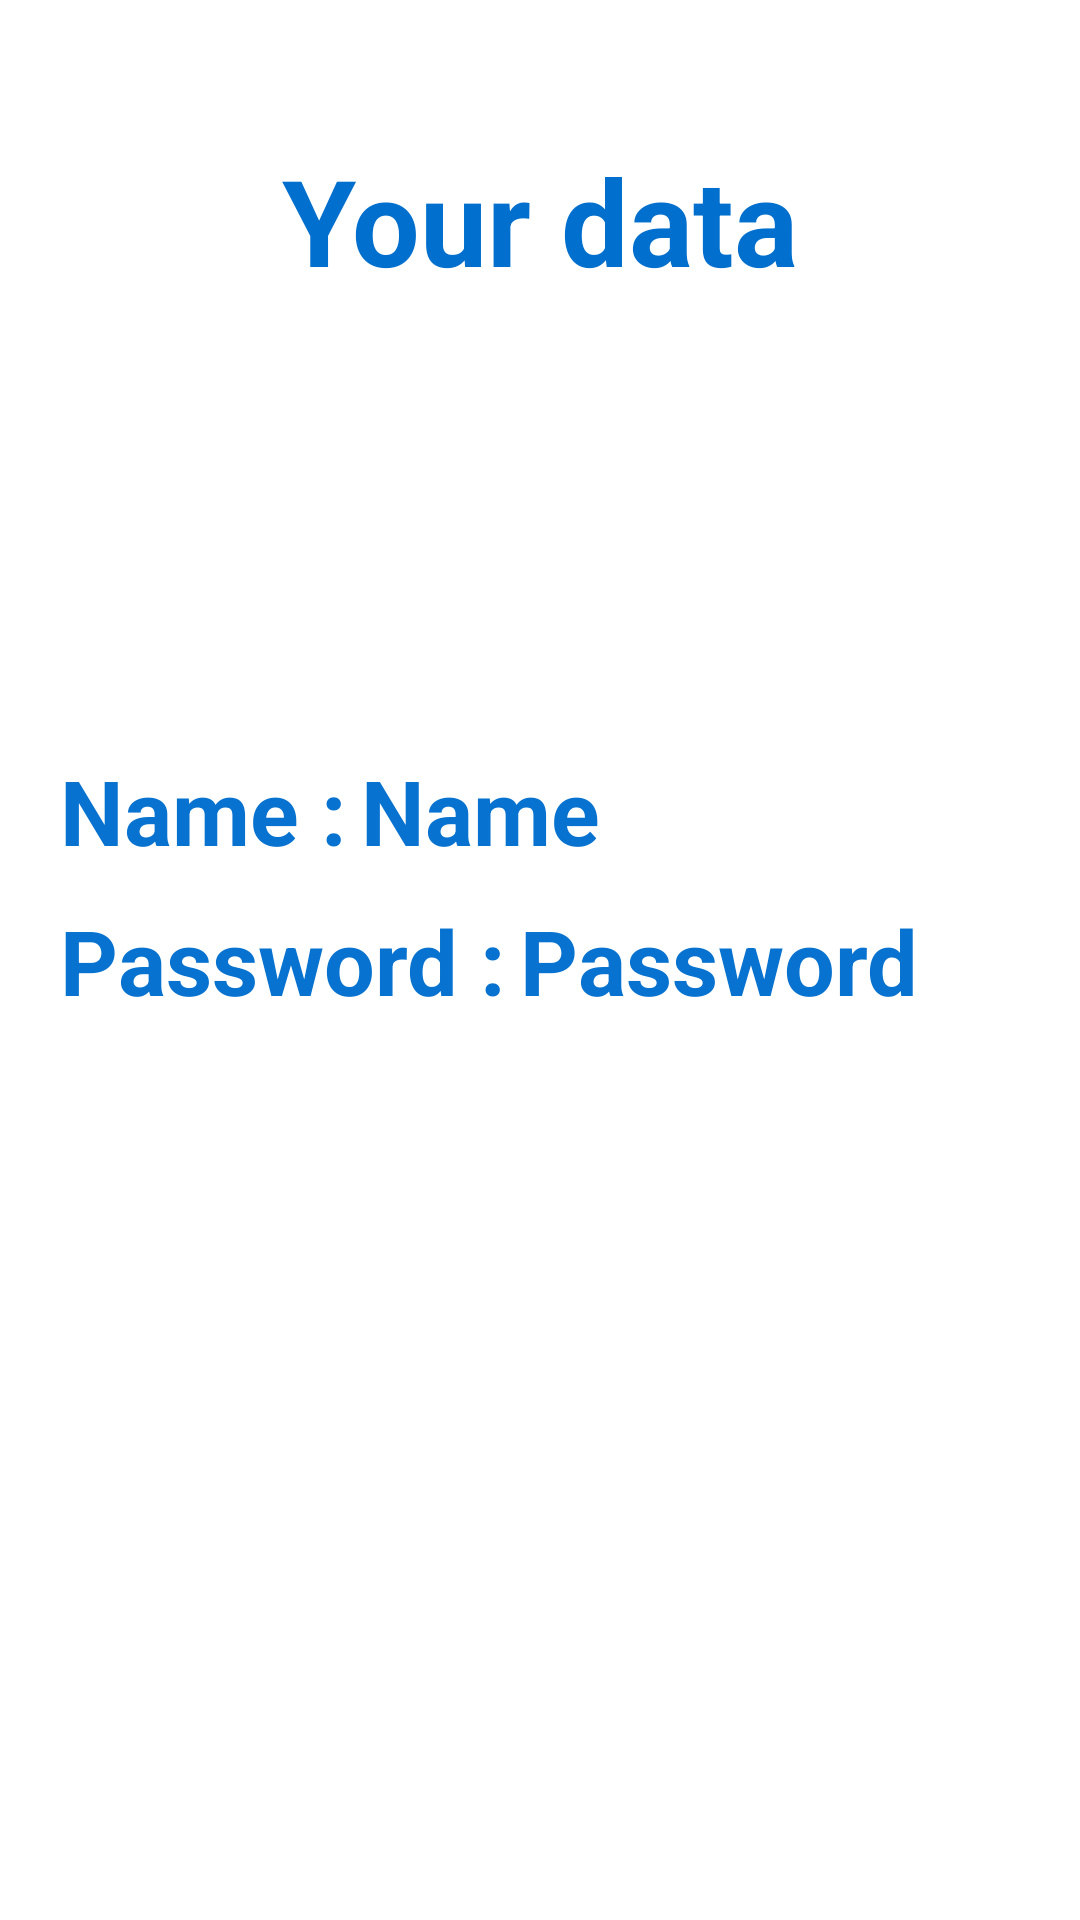

Produce the Android XML layout that renders to this screen, including the resource entries it uses.
<!-- AndroidManifest.xml: application theme Theme.Android2Lesson3Dop -->
<!-- res/layout/fragment_get_register_data.xml -->
<?xml version="1.0" encoding="utf-8"?>
<androidx.constraintlayout.widget.ConstraintLayout xmlns:android="http://schemas.android.com/apk/res/android"
    xmlns:app="http://schemas.android.com/apk/res-auto"
    xmlns:tools="http://schemas.android.com/tools"
    android:layout_width="match_parent"
    android:layout_height="match_parent"
    android:background="@color/white"
    tools:context=".ui.fragments.GetRegistrationDataFragment">

    <TextView
        android:layout_width="wrap_content"
        android:layout_height="wrap_content"
        android:layout_marginBottom="150dp"
        android:text="@string/your_data"
        android:textColor="#006FCD"
        android:textSize="40sp"
        android:textStyle="bold"
        app:layout_constraintBottom_toTopOf="@+id/tv_name"
        app:layout_constraintLeft_toLeftOf="parent"
        app:layout_constraintRight_toRightOf="parent" />

    <TextView
        android:id="@+id/tv_name"
        android:layout_width="wrap_content"
        android:layout_height="wrap_content"
        android:layout_marginStart="20dp"
        android:layout_marginBottom="100dp"
        android:text="@string/name_"
        android:textColor="#0772CF"
        android:textSize="30sp"
        android:textStyle="bold"
        app:layout_constraintBottom_toBottomOf="parent"
        app:layout_constraintLeft_toLeftOf="parent"
        app:layout_constraintTop_toTopOf="parent" />

    <TextView
        android:id="@+id/tv_name2"
        android:layout_width="wrap_content"
        android:layout_height="wrap_content"
        android:layout_marginStart="5dp"
        android:layout_marginBottom="100dp"
        android:text="@string/Name"
        android:textColor="#0772CF"
        android:textSize="30sp"
        android:textStyle="bold"
        app:layout_constraintBottom_toBottomOf="parent"
        app:layout_constraintLeft_toRightOf="@+id/tv_name"
        app:layout_constraintTop_toTopOf="parent" />

    <TextView
        android:id="@+id/tv_psw"
        android:layout_width="wrap_content"
        android:layout_height="wrap_content"
        android:layout_marginStart="20dp"
        android:text="@string/password_"
        android:textColor="#0772CF"
        android:textSize="30sp"
        android:textStyle="bold"
        app:layout_constraintBottom_toBottomOf="parent"
        app:layout_constraintLeft_toLeftOf="parent"
        app:layout_constraintTop_toTopOf="parent" />

    <TextView
        android:id="@+id/tv_psw2"
        android:layout_width="wrap_content"
        android:layout_height="wrap_content"
        android:layout_marginStart="5dp"
        android:text="@string/password"
        android:textColor="#0772CF"
        android:textSize="30sp"
        android:textStyle="bold"
        app:layout_constraintBottom_toBottomOf="parent"
        app:layout_constraintLeft_toRightOf="@+id/tv_psw"
        app:layout_constraintTop_toTopOf="parent" />

</androidx.constraintlayout.widget.ConstraintLayout>
<!-- resources referenced by this layout -->
<resources>
  <string name="Name">Name</string>
  <string name="name_">Name :</string>
  <string name="password">Password</string>
  <string name="password_">Password :</string>
  <string name="your_data">Your data</string>
  <style name="Theme.Android2Lesson3Dop" parent="Theme.MaterialComponents.DayNight.NoActionBar.Bridge">
          
          <item name="colorPrimary">@color/purple_500</item>
          <item name="colorPrimaryVariant">@color/purple_700</item>
          <item name="colorOnPrimary">@color/white</item>
          
          <item name="colorSecondary">@color/teal_200</item>
          <item name="colorSecondaryVariant">@color/teal_700</item>
          <item name="colorOnSecondary">@color/black</item>
          
          <item name="android:statusBarColor">?attr/colorPrimaryVariant</item>
          
      </style>
  <!-- not gathered from this repository: default colours our renderer supplied (Android Studio template values) -->
  <color name="purple_500">#FF6200EE</color>
  <color name="purple_700">#FF3700B3</color>
  <color name="teal_200">#FF03DAC5</color>
  <color name="teal_700">#FF018786</color>
  <color name="black">#FF000000</color>
  <color name="white">#FFFFFFFF</color>
</resources>
